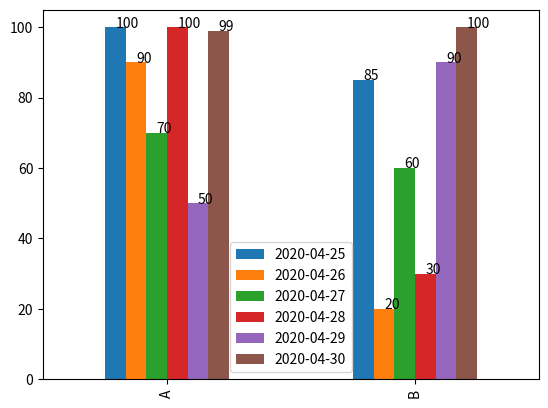

Generate this figure with matplotlib:
import pandas as pd
import numpy as np
import matplotlib.dates as mdates
import matplotlib.pyplot as plt
import math

# 为了打印值，在series上
def autolabel(ax):
    
    for rect in ax.patches:
        x = rect.get_x() + rect.get_width()/2

        height = rect.get_height()
        height = height if math.isnan(height) ==False else 0
        ax.text(x=x, y=height, s=f"{int(height)}")

dates =[d.strftime("%Y-%m-%d") for d in pd.date_range("20200425",periods=6)]

values={
    "A":[100,90,70,100,50,99],
    "B":[85,20,60,30,90,100],
}

df = pd.DataFrame(values,index=dates)
print(df)
df =df.T
ax= df.plot(kind="bar")
autolabel(ax)

plt.show()

# import os,ps
# ps.show(os.path.basename(__file__))





